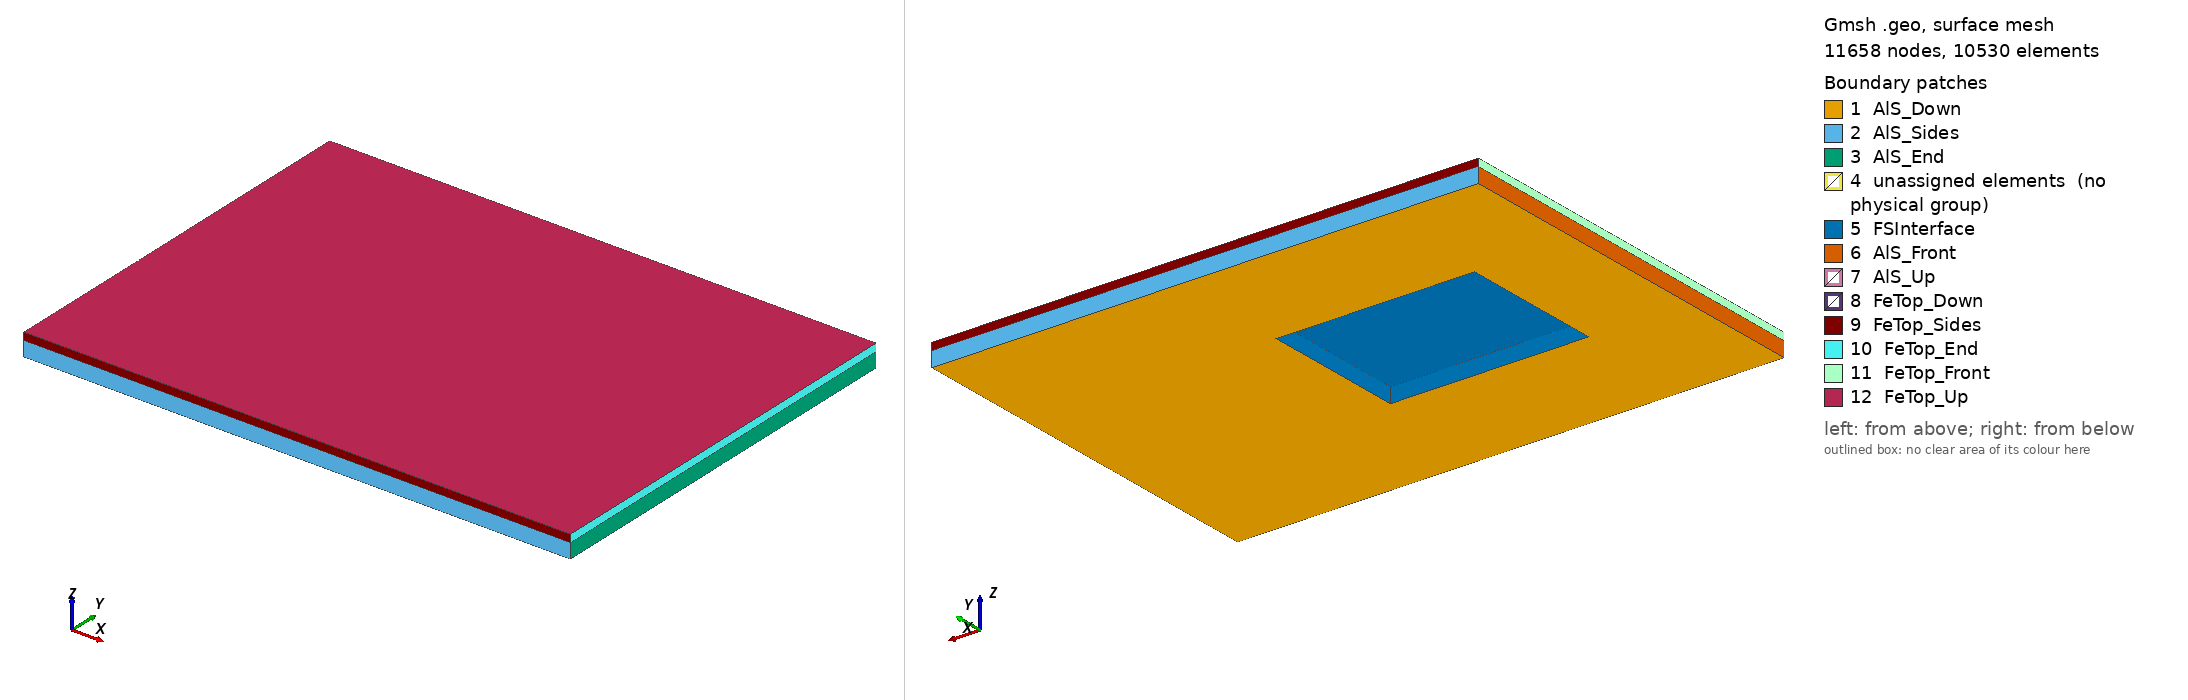

Gmsh geometry script, surface-meshed: 11658 nodes, 10530 surface elements. Boundary patches (legend numbers): 1 AlS_Down, 2 AlS_Sides, 3 AlS_End, 4 unassigned elements (no physical group), 5 FSInterface, 6 AlS_Front, 7 AlS_Up, 8 FeTop_Down, 9 FeTop_Sides, 10 FeTop_End, 11 FeTop_Front, 12 FeTop_Up. Left view from above one corner, right view from below the opposite corner. Legend entries are the model's physical surfaces; 'unassigned elements' are surfaces in no physical group. The drawing asked Gmsh for element sizes between 1% and 20% of the model's largest extent; the script's own settings can give other sizes.

=== geometryS.geo (drawn) ===
// parameters
Geometry.AutoCoherence = 0;	// keep duplicate elementary entities
// geometry in [mm]
gX0_RT = 20.;
// rigid tool
rExt_RT = 10.;			// radius of the rigid tool
// Fe-top
Lx_FeTop  = 110.;
Ly_FeTop  = 80.;
facLy1_FeTop = 1.0;		// factor for the Ly1 length
Ly1_FeTop = 2*rExt_RT*facLy1_FeTop;
Lz_FeTop  = 1.5;
// Al-middle (solid)
Lx_AlS = Lx_FeTop;
Ly_AlS = Ly_FeTop;
Lz_AlS = 3.;
// Al-middle (fluid)
Lx_AlF = 40.;
Ly_AlF = 30.;
// origin
X0 = 0.;
Y0 = 0.;
// Al-middle (solid)
Z0_AlS = 0.0;
// Fe-top
Z0_FeTop = Z0_AlS+Lz_AlS;
//caracteristic lengths
// Al-middle (solid)
NxInt_AlS = 50;
NxExt_AlS = 30;
Nz_AlS   = 3;
clInt_AlS = Lx_AlS/(NxInt_AlS-1);
clExt_AlS = Lx_AlS/(NxExt_AlS-1);
clFSI_AlS = clInt_AlS-Ly_AlF*(clInt_AlS-clExt_AlS)/Ly_AlS;
// Fe-top
//NxInt_FeTop = 80;
Ndy1_FeTop = 14;  //14
If (Ndy1_FeTop%2!=0)
    Ndy1_FeTop = Ndy1_FeTop + 1;
EndIf
clInt_FeTop = Ly1_FeTop/(Ndy1_FeTop-1);
Nx1_FeTop = Round(gX0_RT/clInt_FeTop);
Nx2_FeTop = Round(Lx_AlF/clInt_FeTop);
Nx3_FeTop = Round((Lx_FeTop-gX0_RT-Lx_AlF)/clInt_FeTop);
Printf("NxInt_FeTop = %f", (Nx1_FeTop+Nx2_FeTop+Nx3_FeTop));
NxExt_FeTop = 40;
Nz_FeTop = 3;
clExt_FeTop = Lx_FeTop/(NxExt_FeTop-1);
clFSI_FeTop = clInt_FeTop-Ly_AlF*(clInt_FeTop-clExt_FeTop)/Ly_FeTop;
Printf("clInt_FeTop = %f", clInt_FeTop);
Printf("clFSI_FeTop = %f", clFSI_FeTop);



// Al-middle (solid)
// points
Point(2001) = {X0-Lx_AlS/2, Y0-Ly_AlS/2, Z0_AlS, clExt_AlS};
Point(2002) = {X0+Lx_AlS/2, Y0-Ly_AlS/2, Z0_AlS, clExt_AlS};
Point(2003) = {X0-Lx_AlS/2, Y0,          Z0_AlS, clInt_AlS};
Point(2004) = {X0+Lx_AlS/2, Y0,          Z0_AlS, clInt_AlS};
Point(2005) = {X0-Lx_AlS/2, Y0+Ly_AlS/2, Z0_AlS, clExt_AlS};
Point(2006) = {X0+Lx_AlS/2, Y0+Ly_AlS/2, Z0_AlS, clExt_AlS};

Point(2007) = {X0-Lx_AlS/2+gX0_RT,        Y0-Ly_AlF/2, Z0_AlS, clFSI_AlS};
Point(2008) = {X0-Lx_AlS/2+gX0_RT+Lx_AlF, Y0-Ly_AlF/2, Z0_AlS, clFSI_AlS};
Point(2009) = {X0-Lx_AlS/2+gX0_RT,        Y0,          Z0_AlS, clInt_AlS};
Point(2010) = {X0-Lx_AlS/2+gX0_RT+Lx_AlF, Y0,          Z0_AlS, clInt_AlS};
Point(2011) = {X0-Lx_AlS/2+gX0_RT,        Y0+Ly_AlF/2, Z0_AlS, clFSI_AlS};
Point(2012) = {X0-Lx_AlS/2+gX0_RT+Lx_AlF, Y0+Ly_AlF/2, Z0_AlS, clFSI_AlS};

// lines
Line(2001) = {2001, 2002};
Line(2002) = {2002, 2004};
Line(2003) = {2004, 2010};
Line(2004) = {2010, 2008};
Line(2005) = {2008, 2007};
Line(2006) = {2007, 2009};
Line(2007) = {2009, 2003};
Line(2008) = {2003, 2001};

Line(2009) = {2005, 2006};
Line(2010) = {2006, 2004};
Line(2011) = {2010, 2012};
Line(2012) = {2012, 2011};
Line(2013) = {2011, 2009};
Line(2014) = {2003, 2005};

// curves
Curve Loop(2001) = {2001, 2002, 2003, 2004, 2005, 2006, 2007, 2008};
Curve Loop(2002) = {2009, 2010, 2003, 2011, 2012, 2013, 2007, 2014};

// surfaces
Plane Surface(2001) = {2001};
Plane Surface(2002) = {2002};

// 2D mesh
Recombine Surface{2001, 2002};

// volume
AlS_1[] = Extrude {0., 0., Lz_AlS} {
  Surface{2001}; Layers{Nz_AlS}; Recombine;
};

AlS_2[] = Extrude {0., 0., Lz_AlS} {
  Surface{2002}; Layers{Nz_AlS}; Recombine;
};


// Fe-top
// points
Point(4001) = {X0-Lx_FeTop/2, Y0-Ly_FeTop/2,  Z0_FeTop, clExt_FeTop};
Point(4002) = {X0+Lx_FeTop/2, Y0-Ly_FeTop/2,  Z0_FeTop, clExt_FeTop};
Point(4003) = {X0-Lx_FeTop/2, Y0-Ly1_FeTop/2, Z0_FeTop, clInt_FeTop};
Point(4004) = {X0+Lx_FeTop/2, Y0-Ly1_FeTop/2, Z0_FeTop, clInt_FeTop};
Point(4005) = {X0-Lx_FeTop/2, Y0+Ly1_FeTop/2, Z0_FeTop, clInt_FeTop};
Point(4006) = {X0+Lx_FeTop/2, Y0+Ly1_FeTop/2, Z0_FeTop, clInt_FeTop};
Point(4007) = {X0-Lx_FeTop/2, Y0+Ly_FeTop/2,  Z0_FeTop, clExt_FeTop};
Point(4008) = {X0+Lx_FeTop/2, Y0+Ly_FeTop/2,  Z0_FeTop, clExt_FeTop};

Point(4009) = {X0-Lx_FeTop/2+gX0_RT,        Y0-Ly_AlF/2,    Z0_FeTop, clFSI_FeTop};
Point(4010) = {X0-Lx_FeTop/2+gX0_RT+Lx_AlF, Y0-Ly_AlF/2,    Z0_FeTop, clFSI_FeTop};
Point(4011) = {X0-Lx_FeTop/2+gX0_RT,        Y0-Ly1_FeTop/2, Z0_FeTop, clInt_FeTop};
Point(4012) = {X0-Lx_FeTop/2+gX0_RT+Lx_AlF, Y0-Ly1_FeTop/2, Z0_FeTop, clInt_FeTop};
Point(4013) = {X0-Lx_FeTop/2+gX0_RT,        Y0+Ly1_FeTop/2, Z0_FeTop, clInt_FeTop};
Point(4014) = {X0-Lx_FeTop/2+gX0_RT+Lx_AlF, Y0+Ly1_FeTop/2, Z0_FeTop, clInt_FeTop};
Point(4015) = {X0-Lx_FeTop/2+gX0_RT,        Y0+Ly_AlF/2,    Z0_FeTop, clFSI_FeTop};
Point(4016) = {X0-Lx_FeTop/2+gX0_RT+Lx_AlF, Y0+Ly_AlF/2,    Z0_FeTop, clFSI_FeTop};

// lines
Line(4001) = {4001, 4002};
Line(4002) = {4002, 4004};
Line(4003) = {4004, 4012};
Line(4004) = {4012, 4010};
Line(4005) = {4010, 4009};
Line(4006) = {4009, 4011};
Line(4007) = {4011, 4003};
Line(4008) = {4003, 4001};

Line(4009) = {4007, 4008};
Line(4010) = {4008, 4006};
Line(4011) = {4006, 4014};
Line(4012) = {4014, 4016};
Line(4013) = {4016, 4015};
Line(4014) = {4015, 4013};
Line(4015) = {4013, 4005};
Line(4016) = {4005, 4007};

Line(4017) = {4003, 4005};
Line(4018) = {4011, 4013};
Line(4019) = {4012, 4014};
Line(4020) = {4004, 4006};
Line(4021) = {4011, 4012};
Line(4022) = {4013, 4014};

// curves
Curve Loop(4001) = {4001, 4002, 4003, 4004, 4005, 4006, 4007, 4008};
Curve Loop(4002) = {4009, 4010, 4011, 4012, 4013, 4014, 4015, 4016};

Curve Loop(4003) = {4007, 4017, -4015, -4018};
Curve Loop(4004) = {4003, 4019, -4011, -4020};

Curve Loop(4005) = {4004, 4005, 4006, 4021};
Curve Loop(4006) = {4012, 4013, 4014, 4022};
Curve Loop(4007) = {4018, 4022, -4019, -4021};

// surfaces
Plane Surface(4001) = {4001};
Plane Surface(4002) = {4002};
Plane Surface(4003) = {4003};
Plane Surface(4004) = {4004};
Plane Surface(4005) = {4005};
Plane Surface(4006) = {4006};
Plane Surface(4007) = {4007};

// 2D mesh
Transfinite Curve{4017} = Ndy1_FeTop;
Transfinite Curve{4018} = Ndy1_FeTop;
Transfinite Curve{4019} = Ndy1_FeTop;
Transfinite Curve{4020} = Ndy1_FeTop;

Transfinite Curve{4007} = Nx1_FeTop+1;
Transfinite Curve{4015} = Nx1_FeTop+1;
Transfinite Curve{4021} = Nx2_FeTop+1;
Transfinite Curve{4022} = Nx2_FeTop+1;
Transfinite Curve{4003} = Nx3_FeTop+1;
Transfinite Curve{4011} = Nx3_FeTop+1;

Transfinite Surface{4003, 4004, 4007};
Recombine Surface{4001, 4002, 4003, 4004, 4005, 4006, 4007};

// volume
FeTop_1[] = Extrude {0., 0., Lz_FeTop} {
  Surface{4001}; Layers{Nz_FeTop}; Recombine;
};

FeTop_2[] = Extrude {0., 0., Lz_FeTop} {
  Surface{4002}; Layers{Nz_FeTop}; Recombine;
};

FeTop_3[] = Extrude {0., 0., Lz_FeTop} {
  Surface{4003}; Layers{Nz_FeTop}; Recombine;
};

FeTop_4[] = Extrude {0., 0., Lz_FeTop} {
  Surface{4004}; Layers{Nz_FeTop}; Recombine;
};

FeTop_5[] = Extrude {0., 0., Lz_FeTop} {
  Surface{4005}; Layers{Nz_FeTop}; Recombine;
};

FeTop_6[] = Extrude {0., 0., Lz_FeTop} {
  Surface{4006}; Layers{Nz_FeTop}; Recombine;
};

FeTop_7[] = Extrude {0., 0., Lz_FeTop} {
  Surface{4007}; Layers{Nz_FeTop}; Recombine;
};


Mesh 3;


// Groups ===============
Physical Surface("FSInterface") = {AlS_1[5],AlS_1[6],AlS_1[7],AlS_2[5],AlS_2[6],AlS_2[7], 4005,4006,4007};

Physical Surface("AlS_Down") = {2001,2002};
Physical Surface("AlS_Up") = {AlS_1[0],AlS_2[0]};
Physical Surface("AlS_Front") = {AlS_1[9],AlS_2[9]};
Physical Surface("AlS_End") = {AlS_1[3],AlS_2[3]};
Physical Surface("AlS_Sides") = {AlS_1[2],AlS_2[2]};

Physical Surface("FeTop_Down") = {4001,4002,4003,4004};
Physical Surface("FeTop_Up") = {FeTop_1[0],FeTop_2[0],FeTop_3[0],FeTop_4[0],FeTop_5[0],FeTop_6[0],FeTop_7[0]};
Physical Surface("FeTop_Front") = {FeTop_1[9],FeTop_2[9],FeTop_3[3]};
Physical Surface("FeTop_End") = {FeTop_1[3],FeTop_2[3],FeTop_4[5]};
Physical Surface("FeTop_Sides") = {FeTop_1[2],FeTop_2[2]};

Physical Volume("AlS") = {AlS_1[1],AlS_2[1]};
Physical Volume("FeTop") = {FeTop_1[1],FeTop_2[1],FeTop_3[1],FeTop_4[1],FeTop_5[1],FeTop_6[1],FeTop_7[1]};
